Labelled photos from "DatasetEnfermedadesOregano", an image-classification folder in GabrielFMH/DatasetEnfermedadesOregano. The possible labels are: alternaria, mosaic, OIDIO, mosca blanca, healthy oregano, roya, trips.

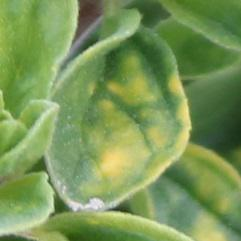
Label: mosaic

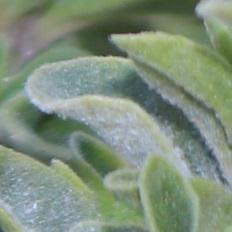
Label: OIDIO

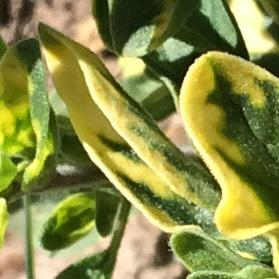
Label: mosaic

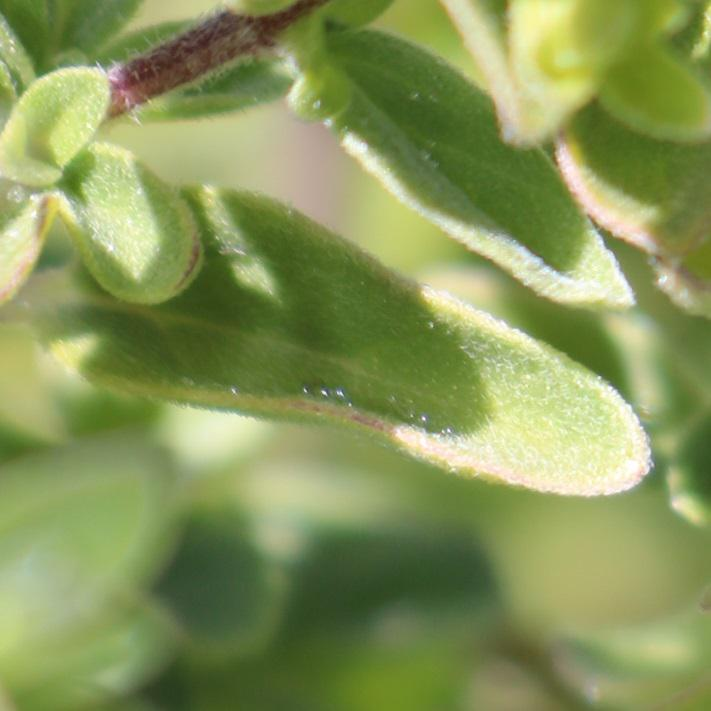
Label: alternaria

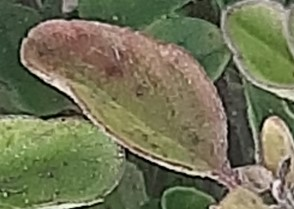
Label: roya

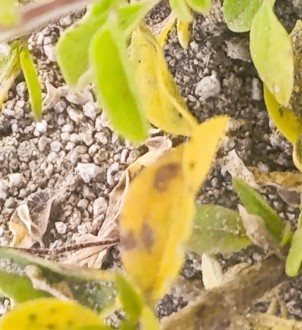
Label: alternaria
